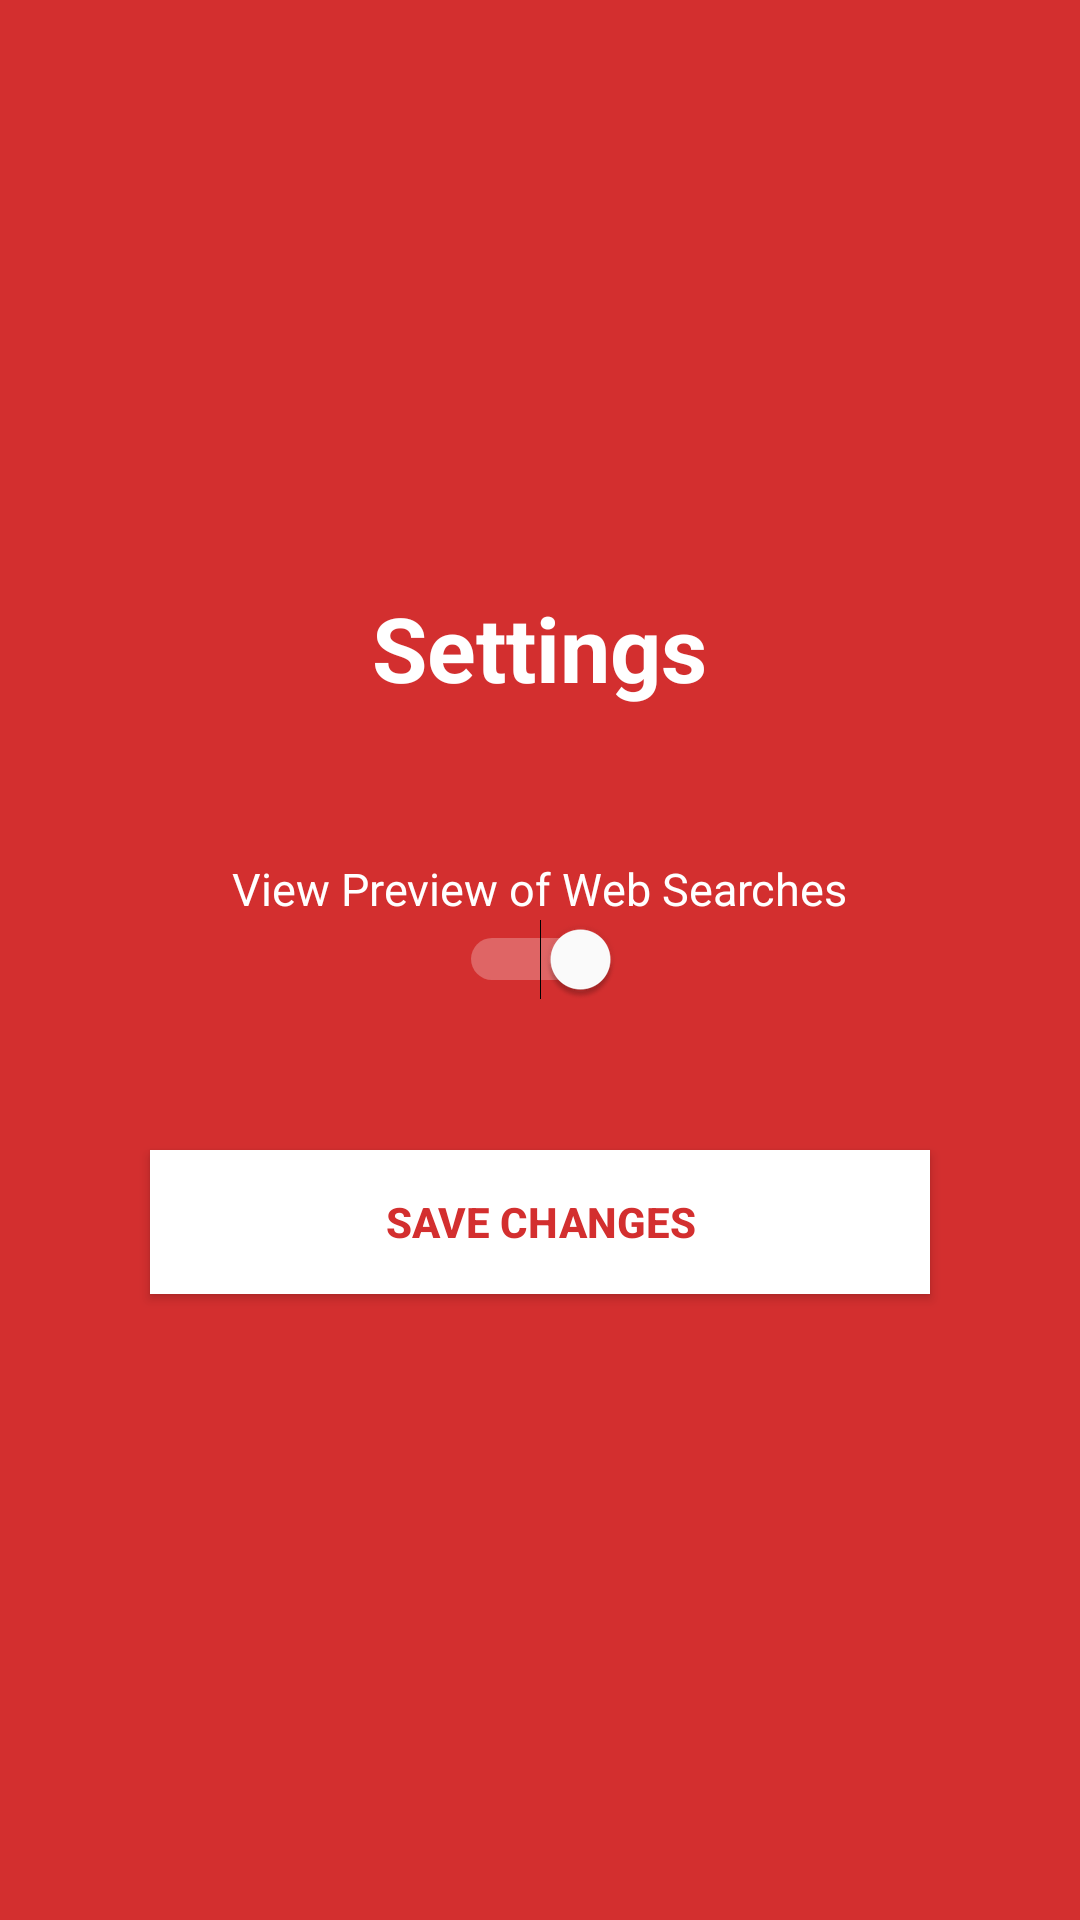

This screen was rendered from an Android layout file. Write that file and the resources it references.
<!-- AndroidManifest.xml: application theme AppTheme -->
<!-- res/layout/dialog_setting.xml -->
<?xml version="1.0" encoding="utf-8"?>
<RelativeLayout xmlns:android="http://schemas.android.com/apk/res/android"
    android:orientation="vertical" android:layout_width="match_parent" android:background="@color/colorPrimary"
    android:layout_height="300dp">
    <TextView
        android:layout_width="wrap_content"
        android:layout_height="wrap_content"
        android:layout_centerHorizontal="true"
        android:layout_above="@+id/settings_preview_prompt"
        android:layout_marginBottom="50dp"
        android:textSize="30sp"
        android:textStyle="bold"
        android:textColor="@color/colorAccent"
        android:text="Settings"/>
    <TextView
        android:id="@+id/settings_preview_prompt"
        android:layout_width="wrap_content"
        android:layout_height="wrap_content"
        android:layout_centerHorizontal="true"
        android:text="View Preview of Web Searches"
        android:textSize="15sp"
        android:textColor="@color/colorAccent"
        android:layout_above="@+id/settings_preview_switch"/>
    <Switch
        android:id="@+id/settings_preview_switch"
        android:layout_width="wrap_content"
        android:layout_height="wrap_content"
        android:layout_gravity="center"
        android:checked="true"
        android:layout_centerInParent="true"/>
    <Button
        android:id="@+id/settings_save_button"
        android:layout_width="match_parent"
        android:layout_height="wrap_content"
        android:layout_below="@+id/settings_preview_switch"
        android:layout_margin="50dp"
        android:textStyle="bold"
        android:textColor="@color/colorPrimary"
        android:background="@color/colorAccent"
        android:text="Save Changes"/>

</RelativeLayout>
<!-- resources referenced by this layout -->
<resources>
  <color name="colorAccent">#FFFFFF</color>
  <color name="colorPrimary">#D32F2F</color>
  <style name="AppTheme" parent="Theme.AppCompat.Light.NoActionBar">
          
          <item name="colorPrimary">@color/colorPrimary</item>
          <item name="colorPrimaryDark">@color/colorPrimaryDark</item>
          <item name="colorAccent">@color/colorAccent</item>
      </style>
  <color name="colorPrimaryDark">#D32F2F</color>
</resources>
